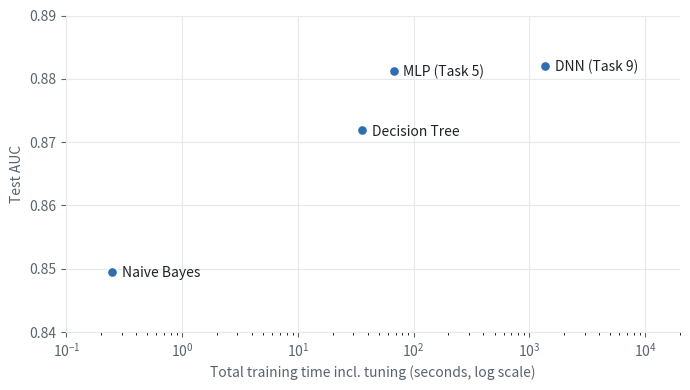

Write the Python code that produced this figure.
"""Task 10 figure: test AUC vs. total training time (incl. tuning).
Add the Task 7-8 models to MODELS when their results are ready, then rerun."""
import matplotlib.pyplot as plt

# (name, total training time incl. tuning [s], test AUC)
MODELS = [
    ("Naive Bayes", 0.25, 0.8495),
    ("Decision Tree", 35.9, 0.8719),
    ("MLP (Task 5)", 67.2, 0.8813),
    ("DNN (Task 9)", 20.8 * 60 + 1.9 * 60, 0.8821),
    # ("Bagging", ..., ...),
    # ("Boosting", ..., ...),
]

INK, MUTED, GRID, MARK = "#1f2328", "#59636e", "#e6e8eb", "#2f6fb0"

fig, ax = plt.subplots(figsize=(7, 4))
for name, t, auc in MODELS:
    ax.scatter(t, auc, s=60, color=MARK, edgecolor="white", linewidth=1.5, zorder=3)
    ax.annotate(name, (t, auc), xytext=(7, -4), textcoords="offset points",
                fontsize=10, color=INK)

ax.set_xscale("log")
ax.set_xlim(0.1, 2e4)
ax.set_ylim(0.84, 0.89)
ax.set_xlabel("Total training time incl. tuning (seconds, log scale)", color=MUTED)
ax.set_ylabel("Test AUC", color=MUTED)
ax.grid(True, color=GRID, linewidth=0.8)
ax.set_axisbelow(True)
for side in ("top", "right"):
    ax.spines[side].set_visible(False)
for side in ("left", "bottom"):
    ax.spines[side].set_color(GRID)
ax.tick_params(colors=MUTED)
plt.tight_layout()
plt.savefig("Overall_tradeoff.png", dpi=200)
print("saved Overall_tradeoff.png")
